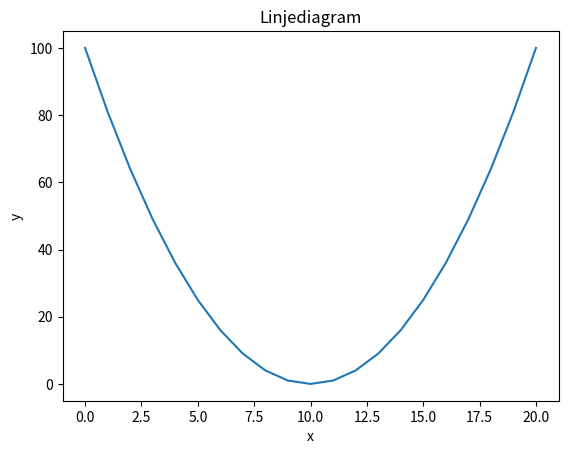

Reproduce this figure in Python. (Note: this script raises an exception after producing the figure.)
# övning 4.1

import random

dicerolls = []

for i in range(10):
    dicerolls.append(random.randint(1,6))
    dicerolls.sort()

# (a)
print(dicerolls)

# (b)
dicerolls.sort(reverse=True)
print(dicerolls)

# (c)
print(f"Maximum {dicerolls[0]} and minimum {dicerolls[-1]}")



# övning 4.2

list1 = ["vegetarisk lasange","spaghetti","fisk",'grönsakssoppa','pankakor']
list2 = ['Måndag:','Tisdag:','Onsdag:','Torsdag:','Fredag:']

meny = list(zip(list2, list1))
print(meny)



# övning 4.3

# (a)
numbers = []
for i in range(-10, 11):
    numbers.append(i)

squares = [x**2 for x in numbers]
print(squares)

# (b)
import matplotlib.pyplot as plt

plt.plot(squares)
plt.title("Linjediagram")
plt.xlabel("x")
plt.ylabel("y")
plt.show()



# övning 4.4

letters = ("ABCDEFGH")
numbers = ("12345678")
chessboard = [[f"{letter}{number}" for letter in letters] for number in numbers]

for rad in chessboard:
    print(rad)



# övning 4.5

import random
import matplotlib.pyplot as plt

# (a)
dicerolls = []

for i in range(100):
    dicerolls.append(random.randint(1,6))

sumSix = dicerolls.count(6)
print(sumSix)

# (b)
dicethrows = [10, 100, 1000, 10000]
amount = []
prob = []

for throws in dicethrows:
    total = 0
    for i in range(throws):
        dicethrows = random.randint(1,6)
        if dicethrows == 6:
            total += 1
    amount.append(total)        
    prob.append(total / throws)

print(amount)
print(prob)

# (c)
random.seed(1)
plt.plot(dicethrows, prob, color="green", marker="o")
plt.title("Probability of six")
plt.xlabel("Dice throws")
plt.ylabel("Probability")
plt.xscale("log")
plt.show()